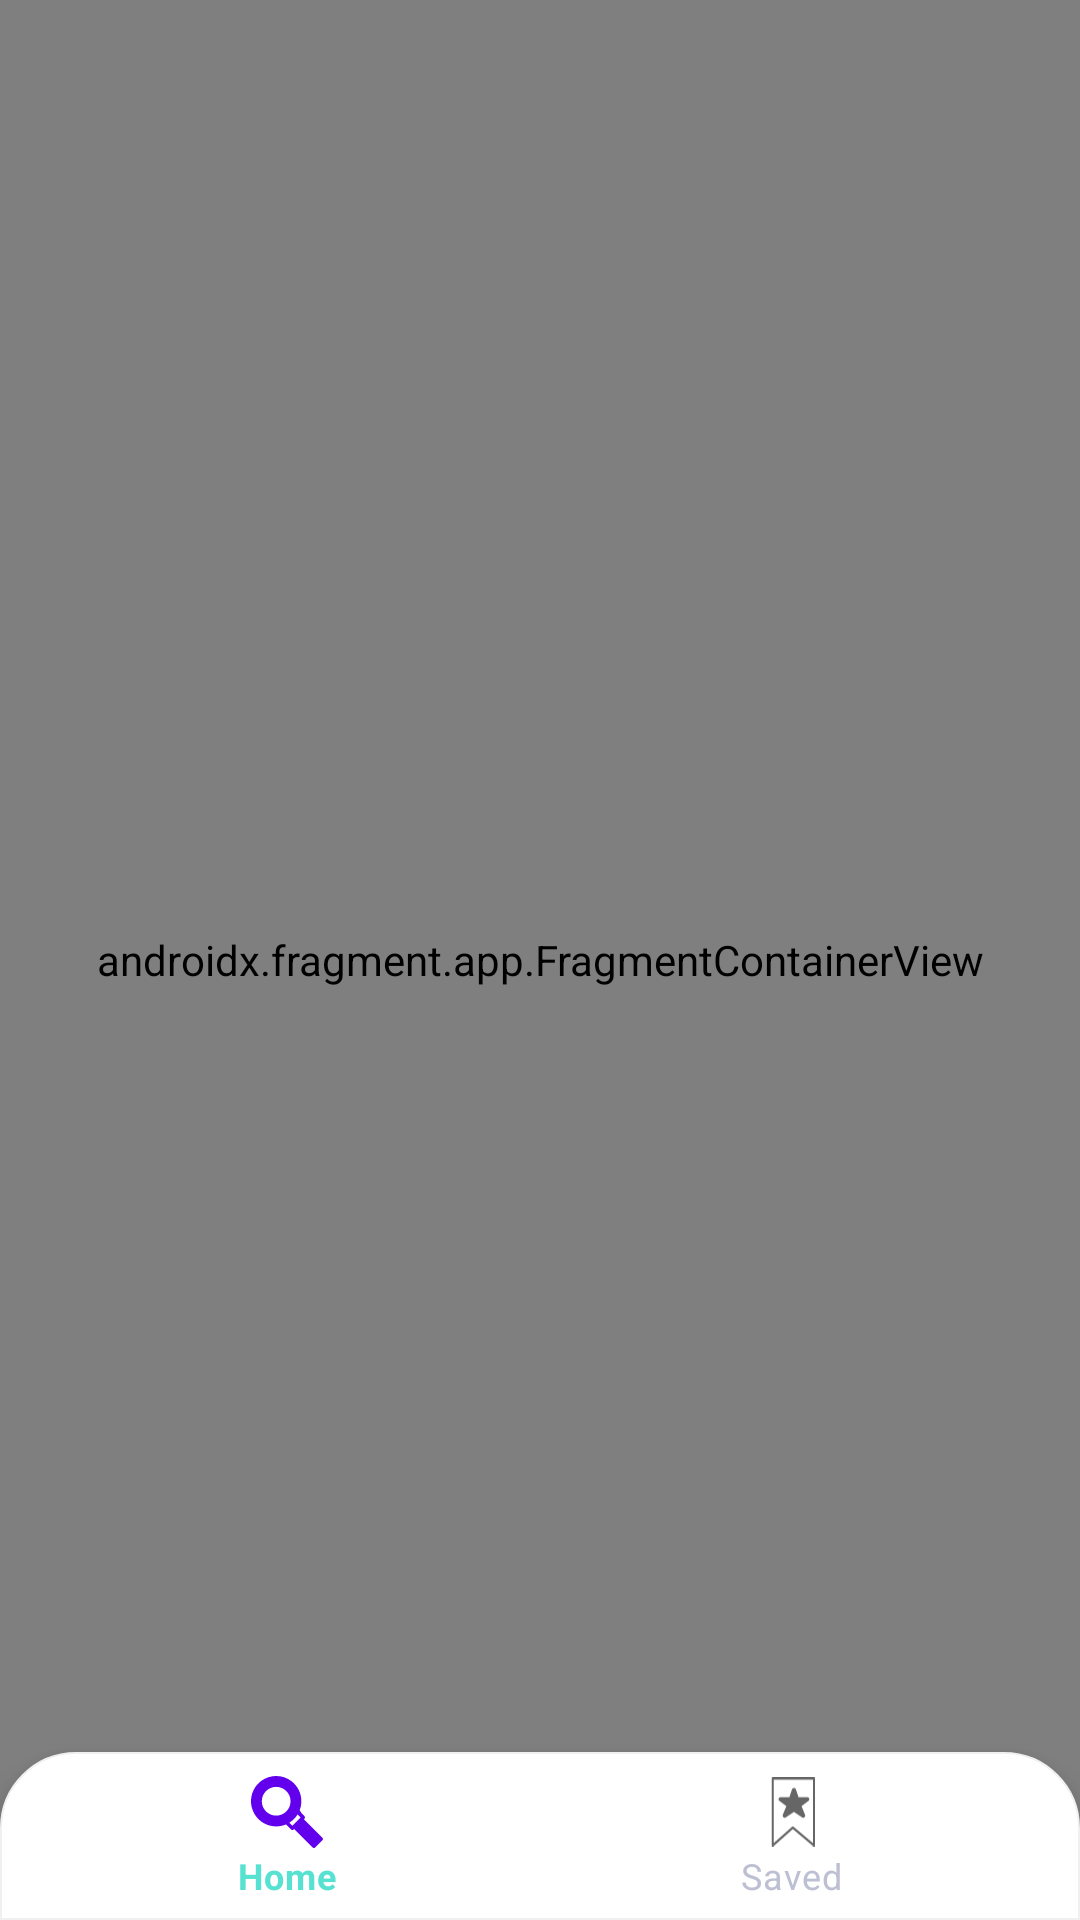

Here is an Android app screen rendered from its layout file. Give the layout XML and the strings, colors and styles it references.
<!-- AndroidManifest.xml: application theme Theme.GalleryApplicatoin -->
<!-- res/layout/activity_main.xml -->
<?xml version="1.0" encoding="utf-8"?>
<layout xmlns:android="http://schemas.android.com/apk/res/android"
    xmlns:app="http://schemas.android.com/apk/res-auto"
    xmlns:tools="http://schemas.android.com/tools">

    <data>

    </data>

    <androidx.constraintlayout.widget.ConstraintLayout
        android:layout_width="match_parent"
        android:layout_height="match_parent"
        tools:context=".ui.activity.MainActivity">

        <androidx.fragment.app.FragmentContainerView
            android:id="@+id/nav_host_container"
            android:name="androidx.navigation.fragment.NavHostFragment"
            android:layout_width="match_parent"
            android:layout_height="match_parent"
            app:defaultNavHost="true"
            app:navGraph="@navigation/nav_graph" />


        <com.google.android.material.bottomnavigation.BottomNavigationView
            android:id="@+id/bottom_nav"
            android:layout_width="match_parent"
            android:layout_height="wrap_content"
            android:layout_marginStart="0dp"
            android:layout_marginEnd="0dp"
            android:background="@drawable/bottom_nav_bg"
            app:menu="@menu/bottom_nav_menu"
            android:elevation="8dp"
            app:layout_constraintBottom_toBottomOf="parent"
            app:layout_constraintStart_toStartOf="parent"
            app:layout_constraintEnd_toEndOf="parent"
            android:layout_alignParentBottom="true"
            app:itemTextColor="@drawable/btm_nav_txt_selector"
            app:labelVisibilityMode="labeled" />

    </androidx.constraintlayout.widget.ConstraintLayout>
</layout>
<!-- resources referenced by this layout -->
<resources>
  <!-- drawable bottom_nav_bg (drawable) -->
  <?xml version="1.0" encoding="UTF-8"?>
  <shape xmlns:android="http://schemas.android.com/apk/res/android"
      android:shape="rectangle"
      >
      <corners
          android:topLeftRadius="25dp"
          android:topRightRadius="25dp"
          android:bottomLeftRadius="0dp"
          android:bottomRightRadius="0dp"/>
  
      <solid android:color="#ffffff" />
  
      <stroke android:width="0.5dp" android:color="#F0F0F0" />
  </shape>
  <!-- drawable btm_nav_txt_selector (drawable) -->
  <?xml version="1.0" encoding="utf-8"?>
  <selector xmlns:android="http://schemas.android.com/apk/res/android">
  
      <item android:color="#BDC0D3"  android:state_checked="false" />
      <item android:color="#57E1D1"  android:state_checked="true" />
  </selector>
  <style name="Theme.GalleryApplicatoin" parent="Theme.MaterialComponents.DayNight.NoActionBar">
          
          <item name="colorPrimary">@color/purple_500</item>
          <item name="colorPrimaryVariant">@color/purple_700</item>
          <item name="colorOnPrimary">@color/white</item>
          
          <item name="colorSecondary">@color/teal_200</item>
          <item name="colorSecondaryVariant">@color/teal_700</item>
          <item name="colorOnSecondary">@color/black</item>
          
          <item name="android:statusBarColor" tools:targetApi="l">?attr/colorPrimaryVariant</item>
          
          <item name="android:windowContentTransitions">true</item>
      </style>
  <!-- not gathered from this repository: default colours our renderer supplied (Android Studio template values) -->
  <color name="purple_500">#FF6200EE</color>
  <color name="purple_700">#FF3700B3</color>
  <color name="teal_200">#FF03DAC5</color>
  <color name="teal_700">#FF018786</color>
  <color name="black">#FF000000</color>
  <color name="white">#FFFFFFFF</color>
</resources>
